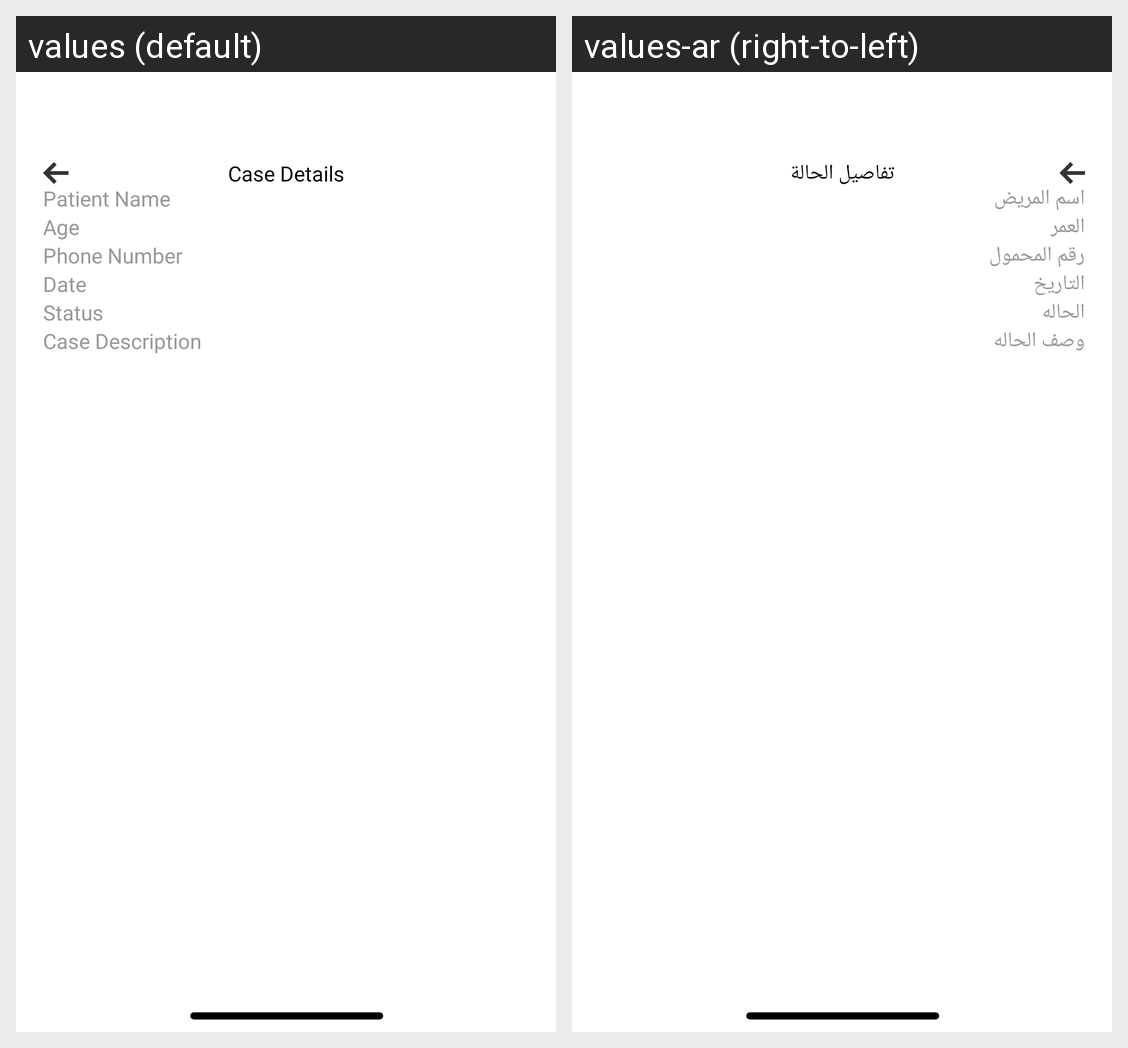

The same Android screen rendered under two of its app's locales, left to right. List the strings drawn on it with the default value and each locale's translation.
Android screen res/layout/fragment_case_details.xml rendered under 2 locales, left to right: values (default), values-ar (right-to-left). Device: Nexus 5 (rendered at 1080×1920; each locale shown at half size, 540×960, under a caption strip naming it); theme Theme.Hospital.
Strings drawn on this screen, with the default value and each locale's value (text and hints the layout hard-codes, and strings that could not be matched under every locale, appear in the picture but are not listed):

case_details
  values: Case Details
  values-ar: تفاصيل الحالة

patient_name
  values: Patient Name
  values-ar: اسم المريض

age
  values: Age
  values-ar: العمر

phone_number
  values: Phone Number
  values-ar: رقم المحمول

date
  values: Date
  values-ar: التاريخ

status
  values: Status
  values-ar: الحاله

case_description
  values: Case Description
  values-ar: وصف الحاله
